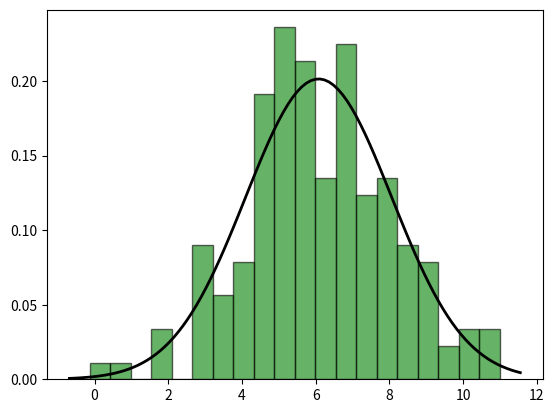

The script that saved this image:
import math
import numpy as np
import matplotlib.pyplot as plt


def linear_congruential_generator(beta, M, a0_prime):
    a_i_prime = a0_prime
    while True:
        a_i = a_i_prime / M
        yield a_i
        a_i_prime = (beta * a_i_prime) % M


def generate_uniform_random(a, b, generator):
    while True:
        r = next(generator)
        yield a + (b - a) * r


def generate_random_numbers(n):
    M = 10**8
    a_0_prime = 12345
    beta = 197

    lcg = linear_congruential_generator(beta, M, a_0_prime)
    uniform_random = generate_uniform_random(0, 1, lcg)
    return [next(uniform_random) for _ in range(n)]


def calculate_moments(random_numbers):
    n = len(random_numbers)
    mean = sum(random_numbers) / n
    variance = sum((x - mean) ** 2 for x in random_numbers) / n
    return mean, variance


def perform_tests(random_numbers, delta, y):
    n = len(random_numbers)
    mean, variance = calculate_moments(random_numbers)

    # Compute random deviations
    xi_1 = mean - 0.5
    xi_2 = variance - 1 / 12

    # Calculate test statistics
    w1 = math.sqrt(12) * abs(xi_1)
    w2 = xi_2 / math.sqrt(0.0056 / n + 0.0028 / (n**2) - 0.0083 / (n**3))

    # Test for mean deviation
    if w1 < delta:
        print(f"Accept H0 for mean deviation with confidence probability {y}")
    else:
        print(f"Reject H0 for mean deviation with confidence probability {y}")

    # Test for variance deviation
    if w2 < delta:
        print(f"Accept H0 for variance deviation with confidence probability {y}")
    else:
        print(f"Reject H0 for variance deviation with confidence probability {y}")

    # Frequency test
    sigma = math.sqrt(variance)
    lower_bound = mean - sigma
    upper_bound = mean + sigma
    count_in_range = sum(lower_bound <= x <= upper_bound for x in random_numbers)
    expected_proportion = 0.577
    actual_proportion = count_in_range / n
    print(
        f"Proportion of numbers within (m - {sigma}, m + {sigma}): {actual_proportion:.4f}"
    )
    print(f"Expected proportion for uniform distribution: {expected_proportion:.4f}")


def generate_normal_random(n, a, D):
    M = 2**16
    a_0_prime = 12345
    beta = 5**9

    lcg = linear_congruential_generator(beta, M, a_0_prime)
    uniform_random = generate_uniform_random(0, 1, lcg)

    random_numbers = []

    for _ in range(n):
        xi = 0
        for _ in range(12):
            xi += next(uniform_random)
        xi -= 6
        nu = a + math.sqrt(D) * xi
        random_numbers.append(nu)

    return random_numbers


def task1():
    M = 10**8  # M = 10^8

    a0_prime = 12345  # Not a multiple of 2 or 5
    beta = 197  # One of the recommended values

    # Create the linear congruential generator
    lcg = linear_congruential_generator(beta, M, a0_prime)

    # Generate uniform random numbers in the interval (0, 1)
    uniform_random = generate_uniform_random(0, 1, lcg)

    # Generate uniform random numbers in a different interval (e.g., (10, 20))
    interval_random = generate_uniform_random(10, 100, lcg)

    # Print the first 10 random numbers
    print("First uniform random number in (0, 1):")
    print(next(uniform_random))

    print("\nFirst uniform random number in (10, 100):")
    print(next(interval_random))


def task2():
    n = 10000
    random_numbers = generate_random_numbers(n)
    delta = 1.96  # For 95% confidence level
    y = 0.95

    perform_tests(random_numbers, delta, y)


def task3():
    N = 6
    n = 100 + 10 * N
    a = N
    D = 4

    normal_random_numbers = generate_normal_random(n, a, D)

    plt.hist(
        normal_random_numbers,
        bins=20,
        alpha=0.6,
        color="g",
        edgecolor="black",
        density=True,
    )
    xmin, xmax = plt.xlim()

    mean = sum(normal_random_numbers) / n
    variance = sum((x - mean) ** 2 for x in normal_random_numbers) / n

    x = np.linspace(xmin, xmax, 100)
    p = np.exp(-((x - mean) ** 2) / (2 * variance))
    p = p / (np.sqrt(2 * np.pi * variance))

    plt.plot(x, p, "k", linewidth=2)
    plt.show()

    print(f"Mean: {mean:.4f}")
    print(f"Variance: {variance:.4f}")


if __name__ == "__main__":
    task1()
    task2()
    task3()
